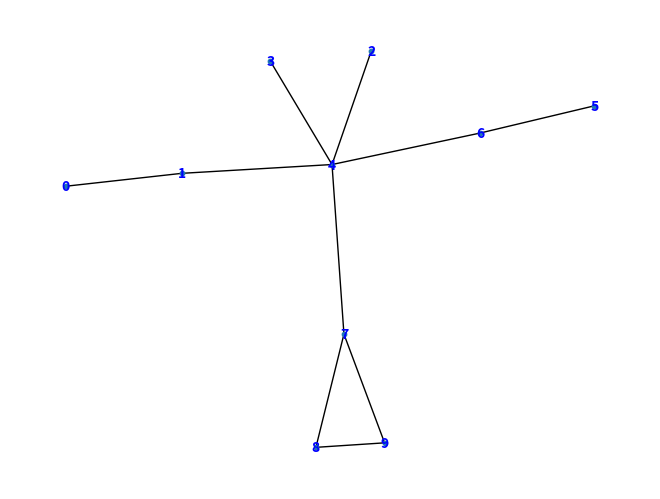

This chart was generated by the following Python code:
import pandas as pd
import networkx as nx
import matplotlib.pyplot as plt

edges = pd.DataFrame()
edges['sources'] = [0, 1, 2, 3, 4, 4, 6, 7, 7, 9, 1, 4, 4, 4, 6, 7, 5, 8, 9, 8]
edges['targets'] = [1, 4, 4, 4, 6, 7, 5, 8, 9, 8, 0, 1, 2, 3, 4, 4, 6, 7, 7, 9]

G = nx.from_pandas_edgelist(edges, source='sources', target='targets')
nx.draw(G, node_size=10, font_size=10, font_color="blue", font_weight="bold", with_labels=True)
plt.show()
# degree
print(nx.degree(G))
# 连通分量
print(list(nx.connected_components(G)))
# 图直径
print(nx.diameter(G))
# 度中心性
print('度中心性', nx.degree_centrality(G))
# 特征向量中心性
print('特征向量中心性', nx.eigenvector_centrality(G))
# betweenNess
print('betweenNess', nx.betweenness_centrality(G))
# closeness
print('closeness', nx.closeness_centrality(G))
# pagerank
print('pagerank', nx.pagerank(G))
# HITS
print('HITS', nx.hits(G, tol=0.00001))
